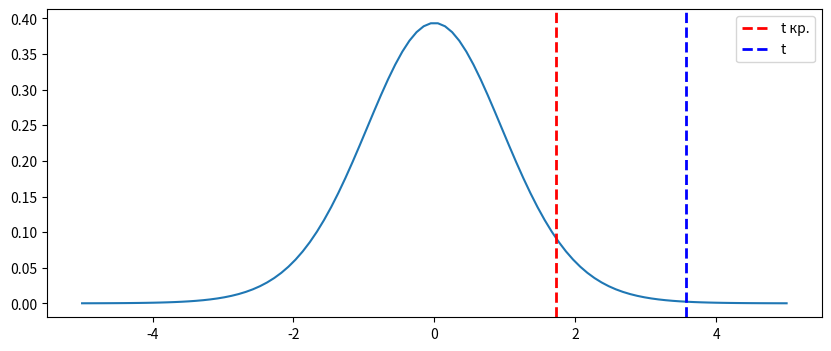

Recreate this plot in Python.
# Задача:
#
# Средняя сессия посетителя игрового компьютерного клуба составляет 90 минут.
# Владелец клуба хочет увеличить время игровых сессий, потому что так он сможет получить больше выручки,
# решая заменить старые компьютеры на новые.
# В итоге, в течение следующих дней игроки проводят 20 сессий средней длинной 102 минуты со стандартным отклонением 15 минут.
#
# Необходимо понять, увеличилось ли время сессии за счет того, что владелец клуба заменил компьютеры.

# считаем, что данные в выборке распределены нормально.
# Проверяемая гипотеза: H0: u=90; H1: u>90

from scipy import stats
import numpy as np
import matplotlib.pyplot as plt
import math


n = 20 # число сессий
mu = 90 # среднее со старыми компьютерами (нулевая гипотеза)
sample_mean = 102 # среднее выборки
sample_std = 15 # стандартное отклонение

# используем критерий стьюдента

t = (sample_mean-mu)/(sample_std/math.sqrt(n)) # нашли t

t_crit = stats.t.ppf(1-0.05, n) # найдем t критическое с учетом alpha = 0.05 и n = 20

# построим нормальное распределение и отметим на нем точки, соответсвующие t и t_crit

fig = plt.figure(figsize = (10, 4))

xs = np.linspace(-5, 5, 100) # -5..5 - условные пределы

plt.plot(xs, stats.t.pdf(xs, n-1)) # pdf - probability density function

plt.axvline(t_crit, color = 'red', linestyle = 'dashed', linewidth = 2, label = 't кр.')
plt.axvline(t, color = 'blue', linestyle = 'dashed', linewidth = 2, label = 't')

plt.legend()
plt.show()

# нулевая гипотеза отвергается